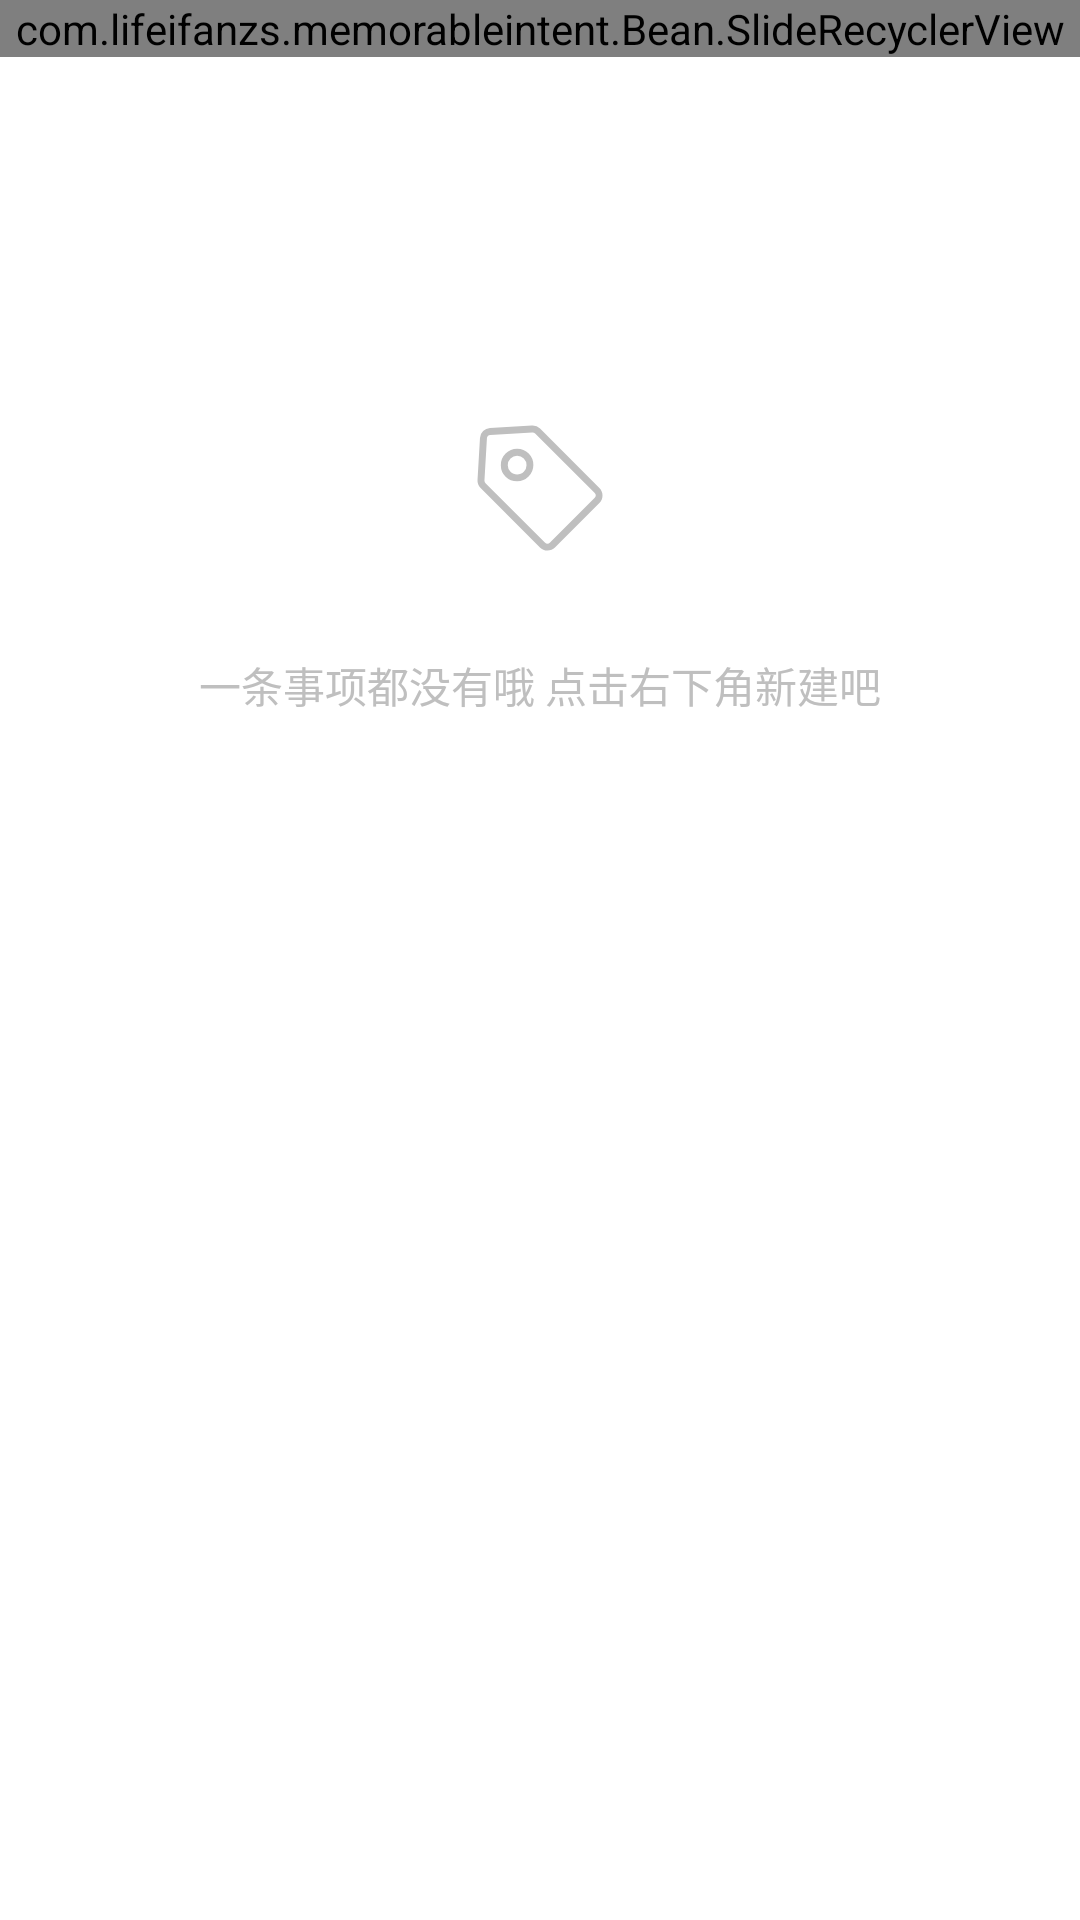

This screen was rendered from an Android layout file. Write that file and the resources it references.
<!-- AndroidManifest.xml: application theme PagerTheme -->
<!-- res/layout/fragment_memory_list.xml -->
<ScrollView  xmlns:android="http://schemas.android.com/apk/res/android"
    xmlns:app="http://schemas.android.com/apk/res-auto"
    xmlns:tools="http://schemas.android.com/tools"
    android:layout_width="match_parent"
    android:layout_height="match_parent">

    <androidx.constraintlayout.widget.ConstraintLayout
        android:id="@+id/relativeLayout"
        android:layout_width="match_parent"
        android:layout_height="match_parent"
        android:fitsSystemWindows="true">

        <com.lifeifanzs.memorableintent.Bean.SlideRecyclerView xmlns:android="http://schemas.android.com/apk/res/android"
            android:id="@+id/memory_recycler_view"
            android:layout_width="match_parent"
            android:layout_height="match_parent"
            android:layout_marginBottom="20dp"
            app:layout_constraintBottom_toBottomOf="parent"
            app:layout_constraintEnd_toEndOf="parent"
            app:layout_constraintHorizontal_bias="1.0"
            app:layout_constraintStart_toStartOf="parent"
            app:layout_constraintTop_toTopOf="parent"
            app:layout_constraintVertical_bias="0.0" />

        <TextView
            android:id="@+id/memory_noOne"
            android:layout_width="267dp"
            android:layout_height="57dp"
            android:layout_marginStart="36dp"
            android:layout_marginTop="200dp"
            android:layout_marginEnd="36dp"
            android:gravity="center"
            android:text="@string/memory_noOne"
            app:layout_constraintEnd_toEndOf="parent"
            app:layout_constraintStart_toStartOf="parent"
            android:textColor="@color/colorGray"
            app:layout_constraintTop_toTopOf="@+id/memory_recycler_view" />

        <ImageView
            android:id="@+id/noOne_imgView"
            android:layout_width="wrap_content"
            android:layout_height="wrap_content"
            android:layout_marginStart="8dp"
            android:layout_marginLeft="8dp"
            android:layout_marginEnd="8dp"
            android:layout_marginRight="8dp"
            android:layout_marginBottom="16dp"
            app:layout_constraintBottom_toTopOf="@+id/memory_noOne"
            app:layout_constraintEnd_toEndOf="parent"
            app:layout_constraintStart_toStartOf="parent"
            app:srcCompat="@drawable/noone_note" />

    </androidx.constraintlayout.widget.ConstraintLayout>

</ScrollView>
<!-- resources referenced by this layout -->
<resources>
  <color name="colorGray">#bfbfbf</color>
  <!-- drawable noone_note: png bitmap (drawable-xxhdpi, 3847 bytes) -->
  <string name="memory_noOne">一条事项都没有哦  点击右下角新建吧</string>
  <style name="PagerTheme" parent="Theme.AppCompat.Light.NoActionBar">
          <item name="colorPrimary">#FFFFFF</item>
          <item name="colorPrimaryDark">@color/colorPrimaryDark</item>
          <item name="colorAccent">@color/colorAccent</item>
          <item name="windowActionBar">false</item>
          <item name="windowNoTitle">true</item>
          <item name="toolbarStyle">@style/toolbar</item>
          <item name="android:windowIsTranslucent">true</item>
          <item name="android:windowActionBarOverlay">true</item>
          <item name="windowActionBarOverlay">true</item>
          <item name="android:fitsSystemWindows">true</item>
          <item name="android:statusBarColor" tools:targetApi="lollipop">@color/colorPrimary</item>
          <item name="android:windowBackground">@color/colorPrimary</item>
          <item name="buttonStyle">@style/Widget.AppCompat.Button.Borderless</item>
          
      </style>
  <color name="colorPrimaryDark">#0A0B0B</color>
  <color name="colorAccent">#4169E1</color>
  <style name="toolbar" parent="Widget.AppCompat.Toolbar">
          <item name="contentInsetStart">0sp</item>
          <item name="android:textSize">20dp</item>
  
          
          
  
          <item name="android:paddingLeft">16dp</item>
      </style>
  <color name="colorPrimary">#FFFFFF</color>
</resources>
